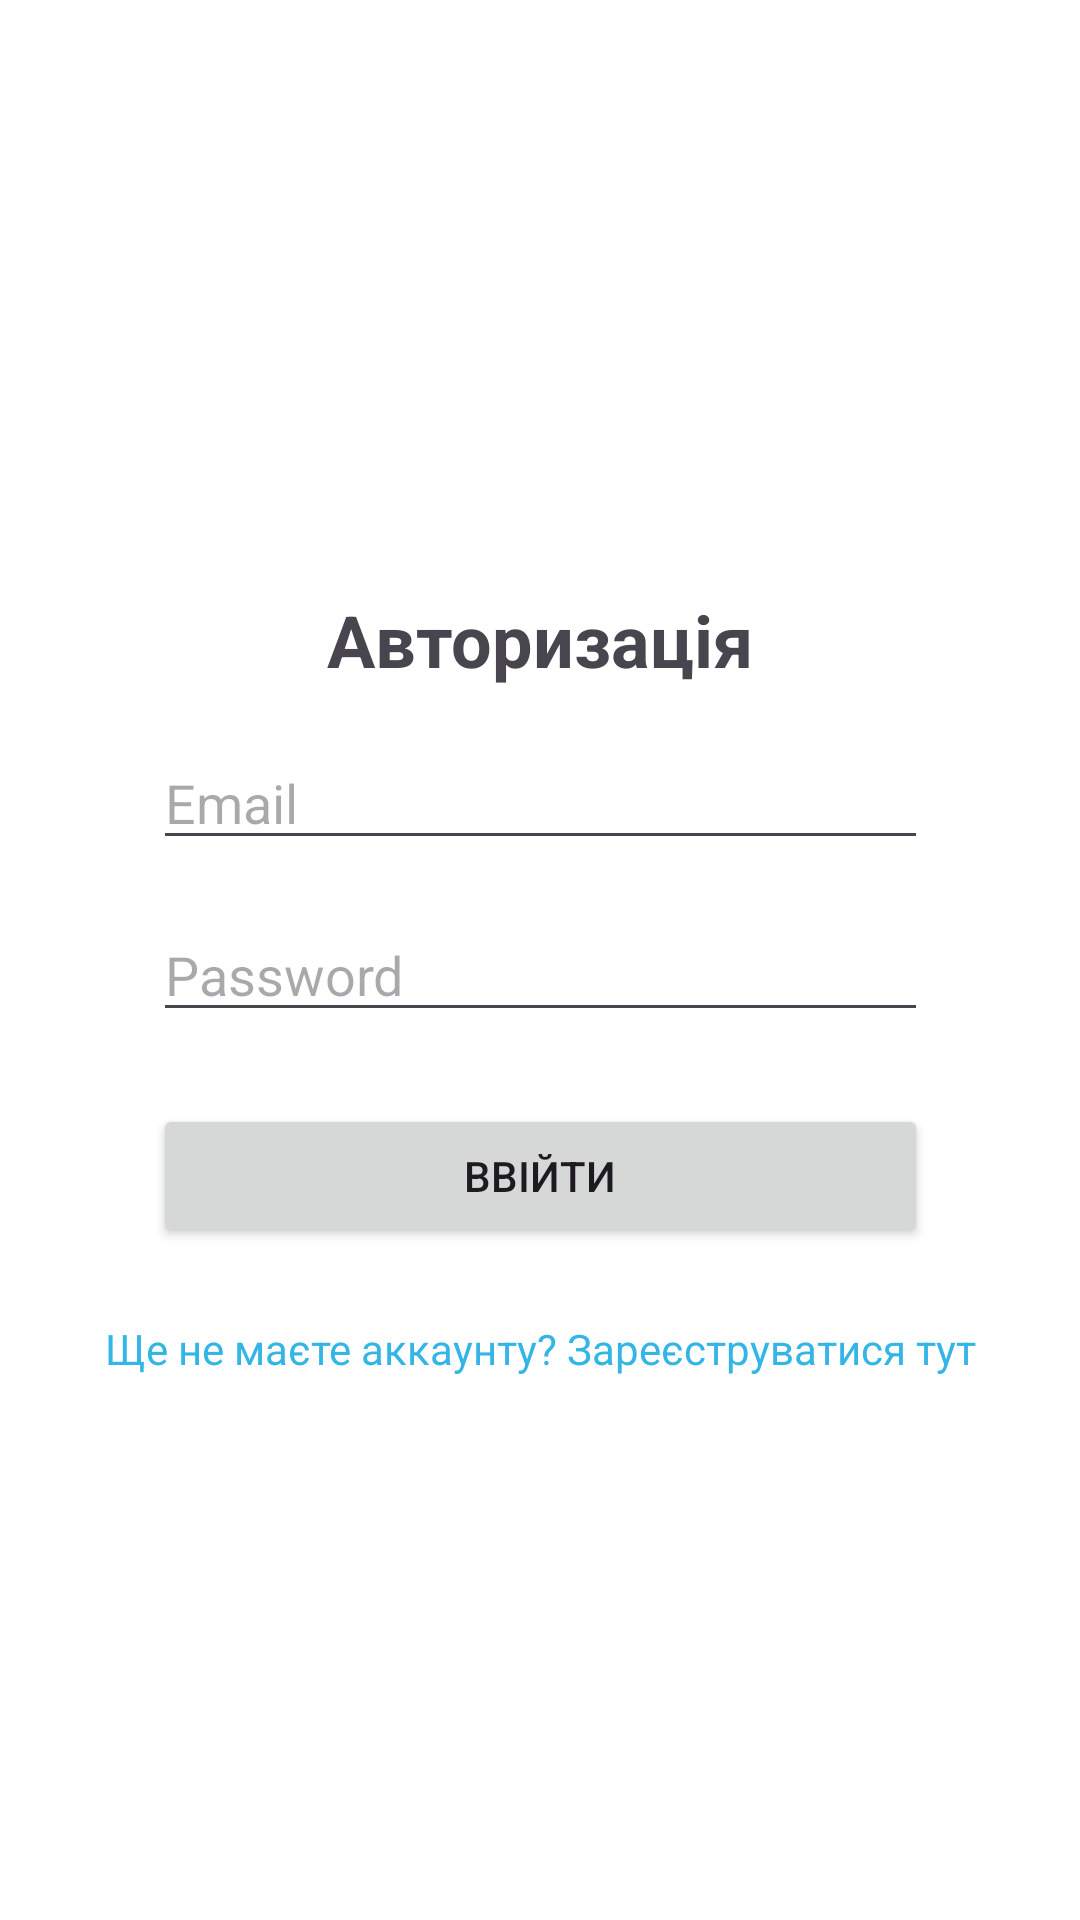

Android layout source for this screen:
<!-- AndroidManifest.xml: application theme Theme.BeanBlissMobile -->
<!-- res/layout/activity_login.xml -->
<?xml version="1.0" encoding="utf-8"?>

<androidx.constraintlayout.widget.ConstraintLayout xmlns:android="http://schemas.android.com/apk/res/android"
    xmlns:app="http://schemas.android.com/apk/res-auto"
    xmlns:tools="http://schemas.android.com/tools"
    android:layout_width="match_parent"
    android:layout_height="match_parent"
    android:background="@android:color/white"
    android:padding="16dp"
    android:elevation="8dp"
    tools:context=".activity.LoginActivity">

    <androidx.constraintlayout.widget.ConstraintLayout
        android:layout_width="match_parent"
        android:layout_height="match_parent"
        android:gravity="center"
        tools:layout_editor_absoluteX="16dp"
        tools:layout_editor_absoluteY="-14dp">

        <androidx.constraintlayout.widget.ConstraintLayout
            android:id="@+id/loginContainer"
            android:layout_width="wrap_content"
            android:layout_height="wrap_content"
            app:layout_constraintBottom_toBottomOf="parent"
            app:layout_constraintEnd_toEndOf="parent"
            app:layout_constraintStart_toStartOf="parent"
            app:layout_constraintTop_toTopOf="parent">

            <TextView
                android:id="@+id/textViewTitle"
                android:layout_width="wrap_content"
                android:layout_height="wrap_content"
                android:layout_marginTop="16dp"
                android:text="Авторизація"
                android:textSize="24sp"
                android:textStyle="bold"
                app:layout_constraintEnd_toEndOf="parent"
                app:layout_constraintStart_toStartOf="parent"
                app:layout_constraintTop_toTopOf="parent" />

            <EditText
                android:id="@+id/editTextEmail"
                android:layout_width="0dp"
                android:layout_height="wrap_content"
                android:layout_marginStart="16dp"
                android:layout_marginTop="16dp"
                android:layout_marginEnd="16dp"
                android:hint="Email"
                android:inputType="textEmailAddress"
                app:layout_constraintEnd_toEndOf="parent"
                app:layout_constraintStart_toStartOf="parent"
                app:layout_constraintTop_toBottomOf="@id/textViewTitle" />

            <EditText
                android:id="@+id/editTextPassword"
                android:layout_width="0dp"
                android:layout_height="wrap_content"
                android:layout_marginStart="16dp"
                android:layout_marginTop="16dp"
                android:layout_marginEnd="16dp"
                android:hint="Password"
                android:inputType="textPassword"
                app:layout_constraintEnd_toEndOf="parent"
                app:layout_constraintStart_toStartOf="parent"
                app:layout_constraintTop_toBottomOf="@id/editTextEmail" />

            <Button
                android:id="@+id/buttonLogin"
                android:layout_width="0dp"
                android:layout_height="wrap_content"
                android:layout_marginStart="16dp"
                android:layout_marginTop="24dp"
                android:layout_marginEnd="16dp"
                android:text="Ввійти"
                app:layout_constraintEnd_toEndOf="parent"
                app:layout_constraintStart_toStartOf="parent"
                app:layout_constraintTop_toBottomOf="@id/editTextPassword" />

            <TextView
                android:id="@+id/textViewRegisterLink"
                android:layout_width="wrap_content"
                android:layout_height="wrap_content"
                android:layout_marginTop="24dp"
                android:layout_marginBottom="16dp"
                android:text="Ще не маєте аккаунту? Зареєструватися тут"
                android:textColor="@android:color/holo_blue_light"
                app:layout_constraintEnd_toEndOf="parent"
                app:layout_constraintStart_toStartOf="parent"
                app:layout_constraintTop_toBottomOf="@id/buttonLogin" />

        </androidx.constraintlayout.widget.ConstraintLayout>

    </androidx.constraintlayout.widget.ConstraintLayout>

</androidx.constraintlayout.widget.ConstraintLayout>
<!-- resources referenced by this layout -->
<resources>
  <style name="Theme.BeanBlissMobile" parent="Base.Theme.BeanBlissMobile" />
  <style name="Base.Theme.BeanBlissMobile" parent="Theme.Material3.DayNight.NoActionBar">
          
          
      </style>
</resources>
